The GitHub repository PerfectionistAF/ECG_Processing_Classification contains a labelled image folder "ptb_ecg_filtered" with 8 categories: bundle branch block, cardiomyopathy, dysrhythmia, healthy control, hypertrophy, myocardial infarction, myocarditis, unqualified. Examples follow, each with its label.

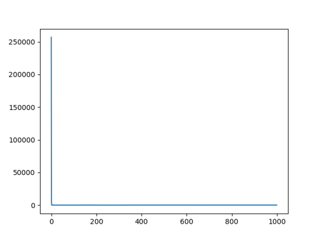
Label: myocardial infarction

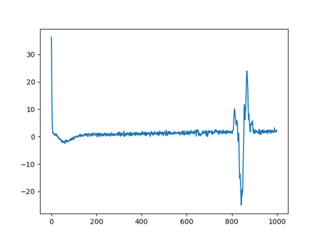
Label: healthy control

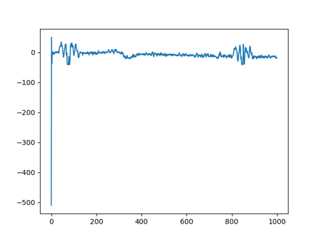
Label: myocardial infarction

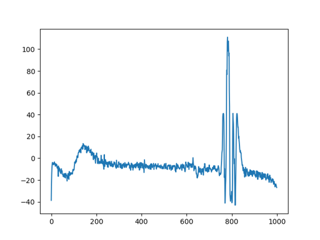
Label: myocardial infarction

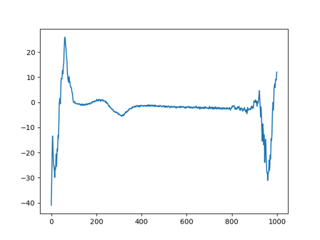
Label: myocardial infarction

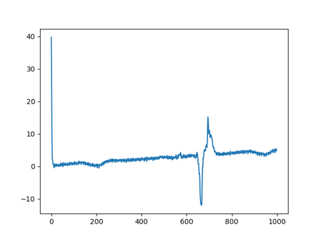
Label: myocardial infarction
